Run: headless pygame with SDL's dummy video driver; simulated clock (each Clock.tick advances the game by its frame time, no real sleeping); random seed 0; keys injected as events and as key.get_pressed() state; mouse plan: one left click at the window centre at the start of phase 2, then a move to the lower-right quarter at the start of phase 3.
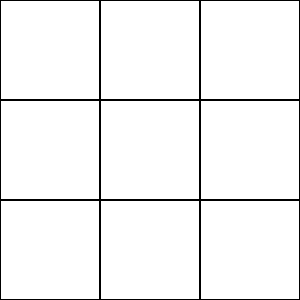
Frame 1 of 4 · flips 1–60 · no input
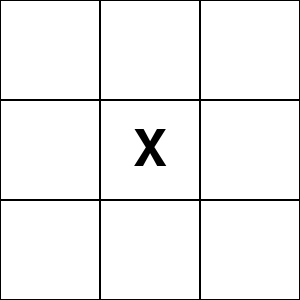
Frame 2 of 4 · flips 61–180 · clicked the window centre · tapped SPACE, RETURN · held RIGHT (→), D
Frame 3 of 4 · flips 181–300 · moved the mouse to the lower-right quarter · held DOWN (↓), S · screen unchanged from frame 2, image omitted
Frame 4 of 4 · flips 301–420 · held LEFT (←), A, UP (↑), W · screen unchanged from frame 3, image omitted

The pygame program that drew these frames:

import pygame
from pygame.locals import *
import sys

### Global Scope Variables ###
pygame.init()    # initalize the pygame library
WIN_WIDTH = 300
WIN_HEIGHT = 300
GRID_SIZE = 100
BLACK = (0,0,0)
# provide the initial state of the grid, since no moves have been played there is no value associated to any of the grid squares, 
# thus a value of None in each position of the grid
grid_state = [
                [None, None, None],
                [None, None, None],
                [None, None, None]
            ]

def tiktaktoeWinner():
    
    winning_combos = [
        ((0,0),(0,1),(0,2)), # across row 1
        ((1,0),(1,1),(1,2)), # across row 2
        ((2,0),(2,1),(2,2)), # across row 3
        ((0,0),(1,0),(2,0)), # down col 1
        ((0,1),(1,1),(1,2)), # down col 2
        ((0,2),(1,2),(2,2)), # down col 3
        ((0,2),(1,1),(2,0)), # diagonal from top right to bottom left
        ((0,0),(1,1),(2,2))  # diagonal from top left to bottom right   
    ]

    # check to see if any of the winning states are all "X" or all "0"
    for row in winning_combos:
        pass


def displayGrid():
    for x in range(0, WIN_WIDTH, GRID_SIZE): #  start the loop at 0, end at max width of the screen, moving/stepping the length of the grid size
        for y in range(0, WIN_WIDTH, GRID_SIZE):    # see comment above
            grid_rect = pygame.Rect(x, y, GRID_SIZE, GRID_SIZE) # display the grid square at position XY, width and height equal to grid size, store the generated rect to var grid_rect
            pygame.draw.rect(SCREEN, BLACK, grid_rect, 1) # draws/displays the current grid square to the main window

def displaySymbol():
    #initialize the font
    symbol_font = pygame.font.SysFont('Times New Roman', 75)
    
    #render out the 'X' and 'O'
    valX = symbol_font.render('X', True, BLACK)
    valO = symbol_font.render('O', True, BLACK)

    # create a rect around the render text
    valX_rect = valX.get_rect()
    valO_rect = valO.get_rect()

    for i in range(int(WIN_WIDTH / GRID_SIZE)):
        for j in range(int(WIN_HEIGHT / GRID_SIZE)):

            pos_x = i * GRID_SIZE # get the posistion to blit the text index * 100 (grid_size)
            pos_y = j * GRID_SIZE # get the posistion to blit the text index * 100 (grid_size)

            if grid_state[i][j] == 'X':
                # center the text rect
                valX_rect.center = (pos_x + GRID_SIZE // 2, pos_y + GRID_SIZE // 2)
                SCREEN.blit(valX, valX_rect)
            if grid_state[i][j] == 'O':
                valO_rect.center = (pos_x + GRID_SIZE // 2, pos_y + GRID_SIZE // 2)
                SCREEN.blit(valO, valO_rect)
def main():
    ### poll display settings ###
    global SCREEN, CLOCK  # declared globally for use in creating functions
    pygame.display.set_caption('TIC TAC TOE')
    SCREEN = pygame.display.set_mode((WIN_WIDTH, WIN_HEIGHT))
    CLOCK = pygame.time.Clock()
    running = True  # created variable to switch state to determine if the game is running or not
    player_state = True # created variable to decipher if it is player1 'X' or player2 'O' playing
    

    while running:
        ### Event Handler ###
        for ev in pygame.event.get():
            if ev.type == pygame.QUIT:
                running = False
                pygame.quit() # suspend the pygame module
                sys.exit()  # exits python interpreteur
            if ev.type == pygame.MOUSEBUTTONDOWN:
                # find which grid square we are currently in
                pos = pygame.mouse.get_pos() # returns the coords of where we click
                
                grid_x = pos[0] // GRID_SIZE # take the x pos of the mouse click and implement floor division to return the x grid index of the local square
                grid_y = pos[1] // GRID_SIZE # take the y pos of the mouse click and implement floor division to return the x grid index of the local square

                if grid_state[grid_x][grid_y] is None:
                    if player_state == True:    # checks if box has not been played and player_state is true(player1), returns 'X'
                        grid_state[grid_x][grid_y] = 'X'
                    elif player_state == False:   # checks if box has been played and player_state is false(player2), returns 'O'
                        grid_state[grid_x][grid_y] = 'O'

                    print((grid_x, grid_y), grid_state[grid_x][grid_y], player_state)
                    player_state = not player_state
                else:
                    print(tiktaktoeWinner())
 #once one of the above conditions is met change the state of player_state so that it becomes the other players turn

        ### Rendered Game Code ###
        #   set a colour so the window displays
        SCREEN.fill('white')
        displayGrid()
        displaySymbol()
        pygame.display.update()
        
        CLOCK.tick(60) #limit 60 FPS, deltatime (dt) not needed for this program since we need no frame-independant physics


if __name__ == "__main__":
    main()
